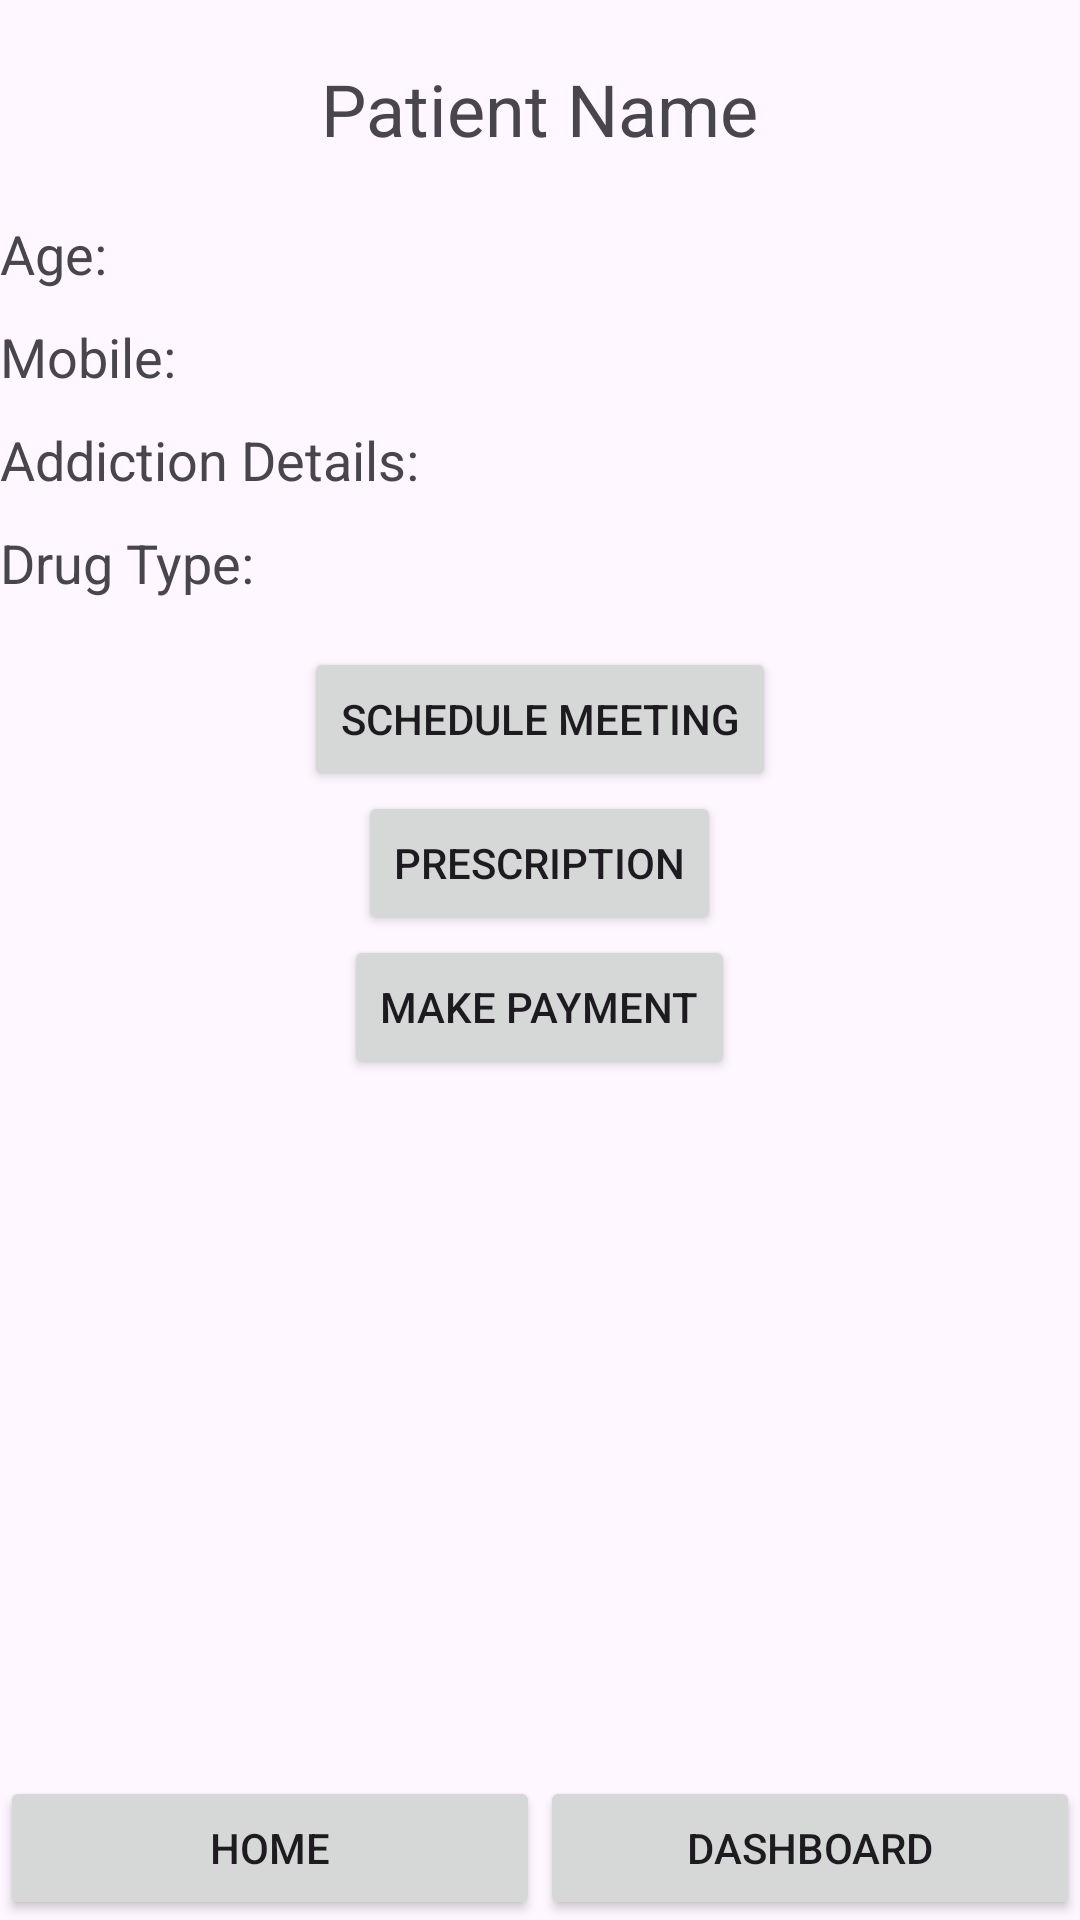

Android layout source for this screen:
<!-- AndroidManifest.xml: application theme Theme.NarcotiXguard -->
<!-- res/layout/activity_patient_dashboard.xml -->
<?xml version="1.0" encoding="utf-8"?>
<RelativeLayout xmlns:android="http://schemas.android.com/apk/res/android"
android:layout_width="match_parent"
android:layout_height="match_parent">


    <TextView
        android:id="@+id/tvPatientName"
        android:layout_width="wrap_content"
        android:layout_height="wrap_content"
        android:text="Patient Name"
        android:textSize="24sp"
        android:layout_centerHorizontal="true"
        android:layout_marginTop="20dp" />

    <TextView
        android:id="@+id/tvAge"
        android:layout_width="wrap_content"
        android:layout_height="wrap_content"
        android:text="Age: "
        android:textSize="18sp"
        android:layout_below="@id/tvPatientName"
        android:layout_marginTop="20dp" />

    <TextView
        android:id="@+id/tvMobile"
        android:layout_width="wrap_content"
        android:layout_height="wrap_content"
        android:text="Mobile: "
        android:textSize="18sp"
        android:layout_below="@id/tvAge"
        android:layout_marginTop="10dp" />

    <TextView
        android:id="@+id/tvAddictionDetails"
        android:layout_width="wrap_content"
        android:layout_height="wrap_content"
        android:text="Addiction Details: "
        android:textSize="18sp"
        android:layout_below="@id/tvMobile"
        android:layout_marginTop="10dp" />

    <TextView
        android:id="@+id/tvDrugType"
        android:layout_width="wrap_content"
        android:layout_height="wrap_content"
        android:text="Drug Type: "
        android:textSize="18sp"
        android:layout_below="@id/tvAddictionDetails"
        android:layout_marginTop="10dp" />


<LinearLayout
    android:id="@+id/actionButtonsLayout"
    android:layout_width="match_parent"
    android:layout_height="wrap_content"
    android:layout_below="@id/tvDrugType"
    android:orientation="vertical"
    android:gravity="center"
    android:layout_marginTop="16dp">

    <Button
        android:id="@+id/btnMeeting"
        android:layout_width="wrap_content"
        android:layout_height="wrap_content"
        android:layout_weight="1"
        android:text="Schedule Meeting"
        android:onClick="onMeetingButtonClick"/>

    <Button
        android:id="@+id/btnPrescription"
        android:layout_width="wrap_content"
        android:layout_height="wrap_content"
        android:layout_weight="1"
        android:text="Prescription"
        android:onClick="onPrescriptionButtonClick"/>

    <Button
        android:id="@+id/btnPayment"
        android:layout_width="wrap_content"
        android:layout_height="wrap_content"
        android:layout_weight="1"
        android:text="Make Payment"
        android:onClick="onPaymentButtonClick"/>

</LinearLayout>


<LinearLayout
    android:id="@+id/navigationMenuLayout"
    android:layout_width="match_parent"
    android:layout_height="wrap_content"
    android:layout_alignParentBottom="true"
    android:orientation="horizontal"
    android:gravity="center">

    <Button
        android:id="@+id/btnHome"
        android:layout_width="0dp"
        android:layout_height="wrap_content"
        android:layout_weight="1"
        android:text="Home"
        android:onClick="onHomeButtonClick"/>

    <Button
        android:id="@+id/btnDashboard"
        android:layout_width="0dp"
        android:layout_height="wrap_content"
        android:layout_weight="1"
        android:text="Dashboard"
        android:onClick="onDashboardButtonClick"/>
</LinearLayout>

</RelativeLayout>
<!-- resources referenced by this layout -->
<resources>
  <style name="Theme.NarcotiXguard" parent="Base.Theme.NarcotiXguard" />
  <style name="Base.Theme.NarcotiXguard" parent="Theme.Material3.DayNight.NoActionBar">
          
          
      </style>
</resources>
